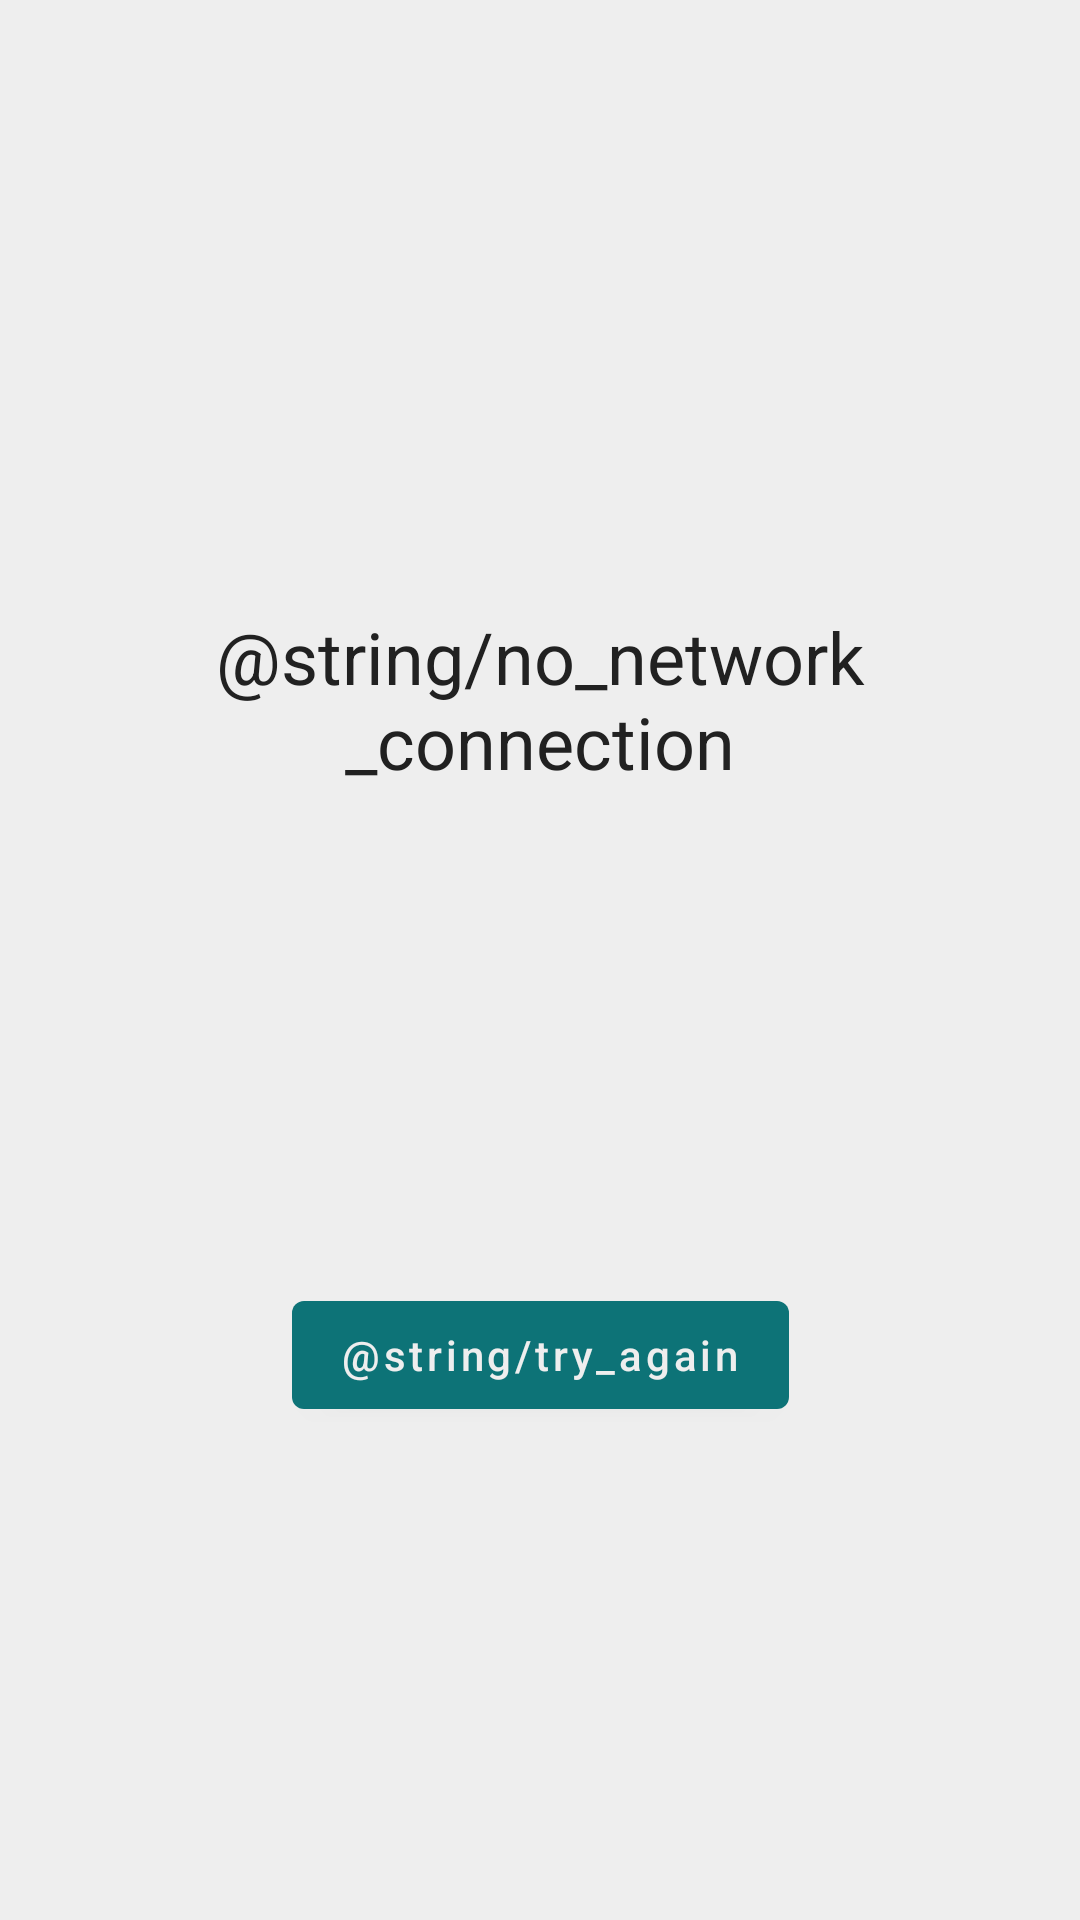

Produce the Android XML layout that renders to this screen, including the resource entries it uses.
<!-- AndroidManifest.xml: application theme AppTheme -->
<!-- res/layout/view_no_internet.xml -->
<?xml version="1.0" encoding="utf-8"?>
<androidx.constraintlayout.widget.ConstraintLayout xmlns:android="http://schemas.android.com/apk/res/android"
    xmlns:app="http://schemas.android.com/apk/res-auto"
    android:layout_width="match_parent"
    android:layout_height="match_parent"
    android:background="@color/colorOnPrimary">

    <TextView
        android:id="@+id/infoLbl"
        android:layout_width="match_parent"
        android:layout_height="wrap_content"
        android:layout_marginStart="20dp"
        android:layout_marginEnd="20dp"
        android:gravity="center"
        android:text="@string/no_network_connection"
        android:textAlignment="center"
        android:textColor="@color/colorBlack"
        android:textSize="24sp"
        app:layout_constraintBottom_toBottomOf="parent"
        app:layout_constraintTop_toTopOf="parent"
        app:layout_constraintVertical_bias="0.35" />

    <com.google.android.material.button.MaterialButton
        android:id="@+id/tryAgainBtn"
        android:layout_width="wrap_content"
        android:layout_height="wrap_content"
        android:text="@string/try_again"
        android:textAllCaps="false"
        app:layout_constraintBottom_toBottomOf="parent"
        app:layout_constraintEnd_toEndOf="parent"
        app:layout_constraintStart_toStartOf="parent"
        app:layout_constraintTop_toBottomOf="@+id/infoLbl" />

</androidx.constraintlayout.widget.ConstraintLayout>
<!-- resources referenced by this layout -->
<resources>
  <color name="colorBlack">#212121</color>
  <color name="colorOnPrimary">#eeeeee</color>
  <style name="AppTheme" parent="Theme.MaterialComponents.Light.NoActionBar">
          
          <item name="colorOnPrimary">@color/colorOnPrimary</item>
          <item name="colorPrimary">@color/colorPrimary</item>
          <item name="colorPrimaryDark">@color/colorPrimaryDark</item>
          <item name="colorAccent">@color/colorAccent</item>
          <item name="android:windowLightStatusBar">true</item>
          <item name="android:statusBarColor">@color/colorOnPrimary</item>
      </style>
  <color name="colorPrimary">#0d7377</color>
  <color name="colorPrimaryDark">#3700B3</color>
  <color name="colorAccent">#03DAC5</color>
</resources>
